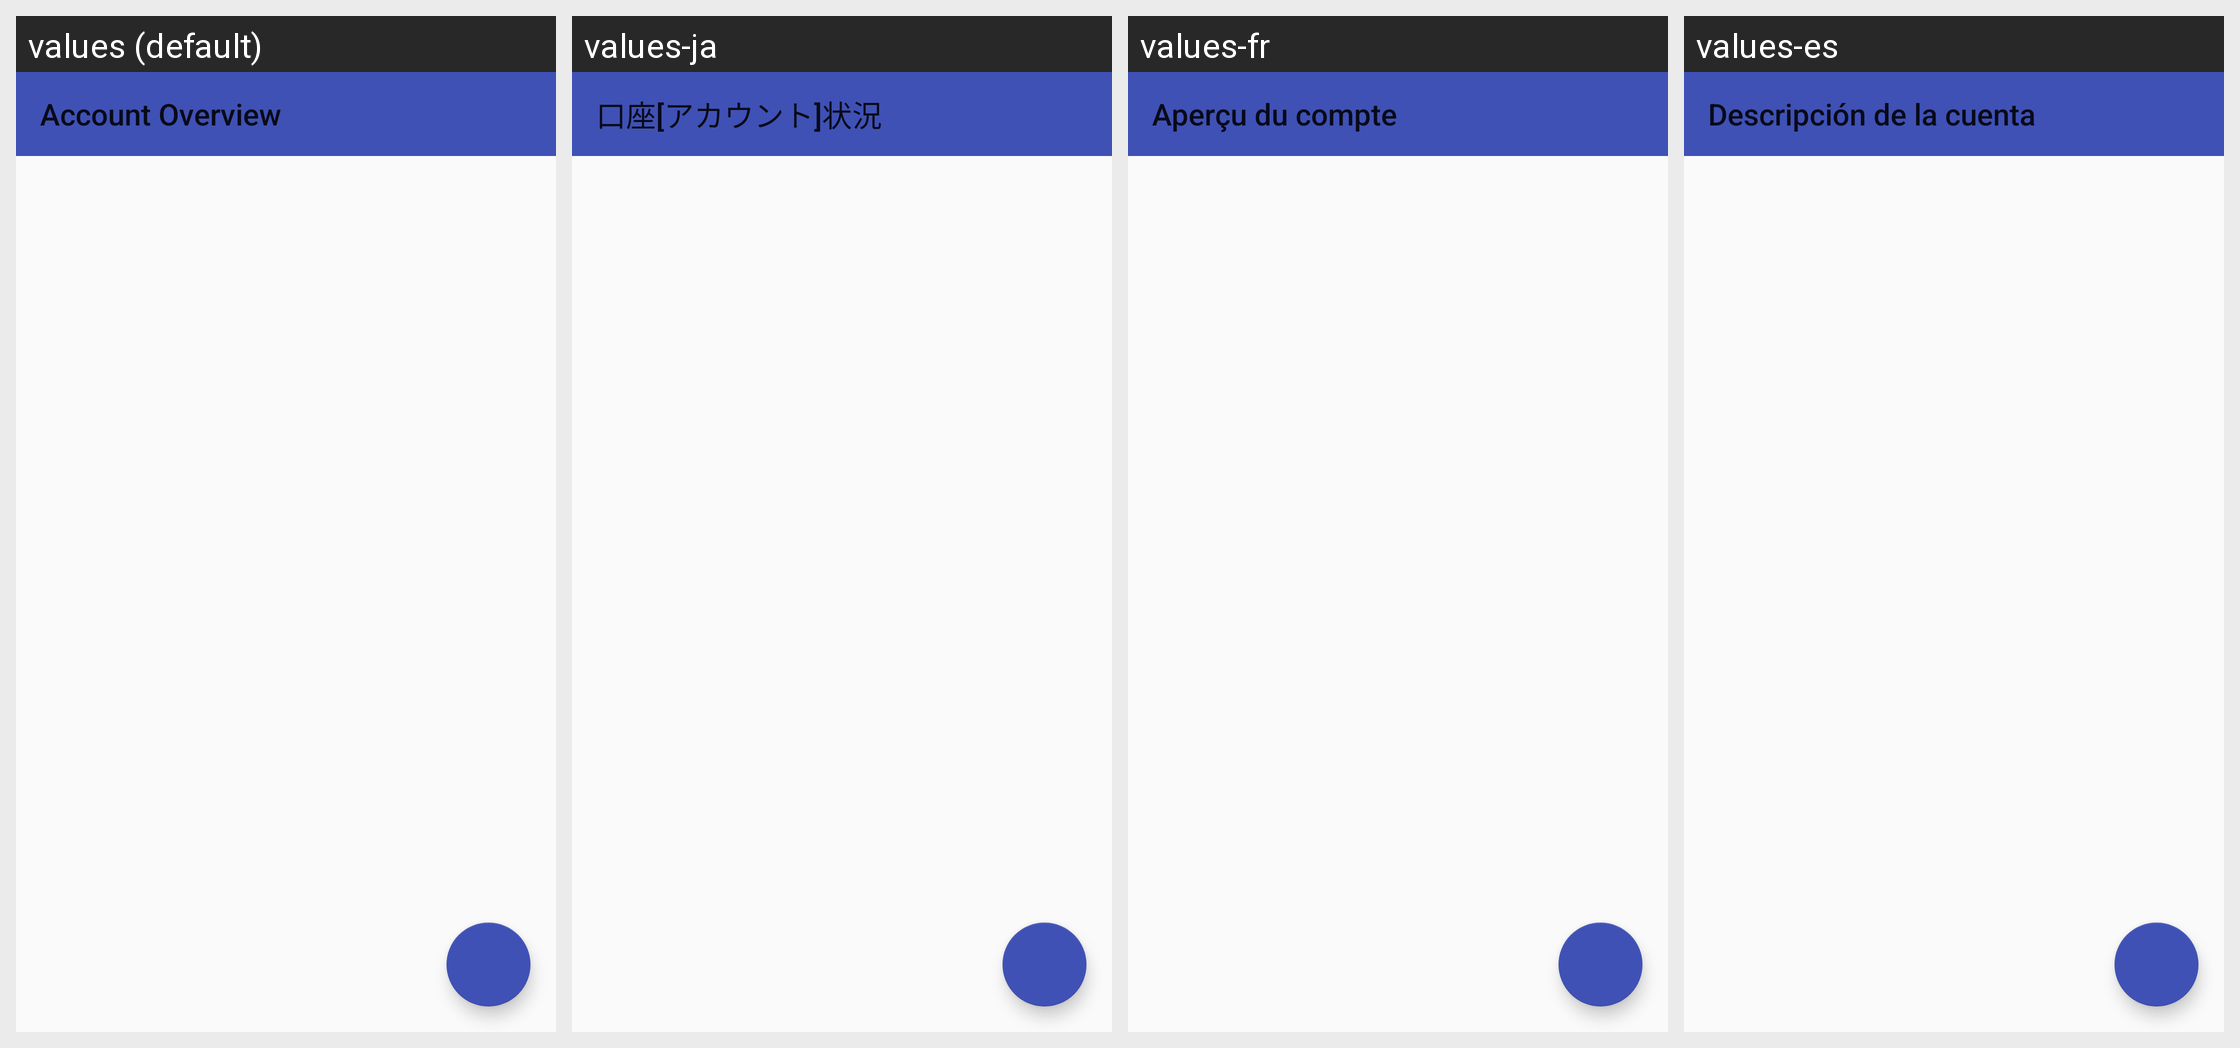

Locale-by-locale string values for the Android screen shown in this grid:
Android screen res/layout/activity_overview.xml rendered under 4 locales, left to right: values (default), values-ja, values-fr, values-es. Device: Nexus 5 (rendered at 1080×1920; each locale shown at half size, 540×960, under a caption strip naming it); theme Theme.AppCompat.Light.NoActionBar.
Other locales in the repository, not shown: values-en.
Strings drawn on this screen, with the default value and each locale's value (text and hints the layout hard-codes appear in the picture but are not listed):

title_activity_overview
  values: Account Overview
  values-ja: 口座[アカウント]状況
  values-fr: Aperçu du compte
  values-es: Descripción de la cuenta

add_income_label
  values: Add Income
  values-ja: 収入を追加する
  values-fr: Ajouter un revenu
  values-es: Agregar ingreso

add_expense_label
  values: Add Expense
  values-ja: 費用を追加
  values-fr: Ajouter une dépense
  values-es: Añadir gasto

app_name
  values: Expenses IQ
  values-ja: 経費IQ
  values-fr: Dépenses IQ
  values-es: Expenses IQ

username_login_label
  values: Username
  values-ja: ユーザー名
  values-fr: Nom d’Utilisateur
  values-es: Usuario
